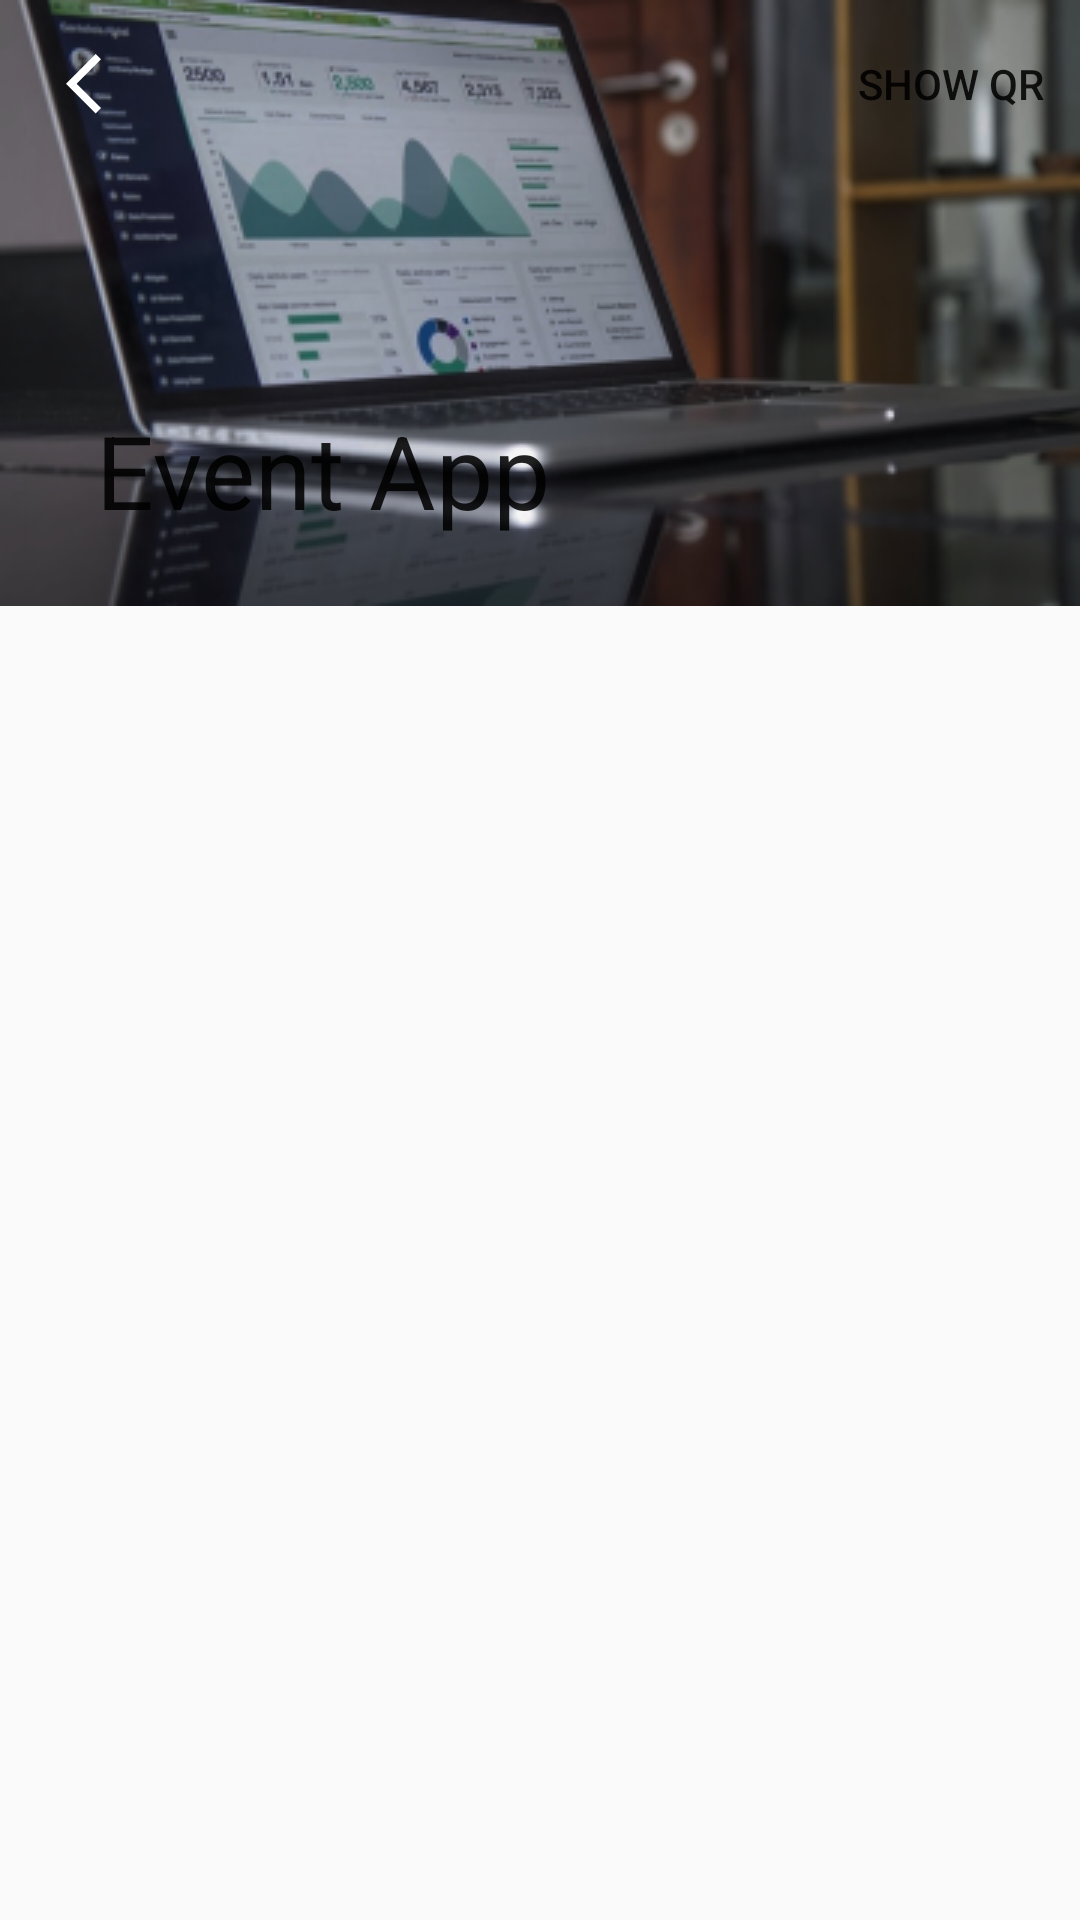

This screen was rendered from an Android layout file. Write that file and the resources it references.
<!-- AndroidManifest.xml: application theme AppTheme -->
<!-- res/layout/activity_detail2.xml -->
<?xml version="1.0" encoding="utf-8"?>
<androidx.coordinatorlayout.widget.CoordinatorLayout xmlns:android="http://schemas.android.com/apk/res/android"
    xmlns:app="http://schemas.android.com/apk/res-auto"
    xmlns:tools="http://schemas.android.com/tools"
    android:layout_width="match_parent"
    android:layout_height="match_parent"
    tools:context=".ui.detail.DetailActivity">

    <com.google.android.material.appbar.AppBarLayout
        android:layout_width="match_parent"
        android:layout_height="202dp">

        <com.google.android.material.appbar.CollapsingToolbarLayout
            android:id="@+id/collaps"
            android:layout_width="match_parent"
            android:layout_height="match_parent"
            app:contentScrim="@color/colorPrimary"
            app:layout_scrollFlags="scroll|exitUntilCollapsed|snap"
            app:title="@string/app_name">

            <ImageView
                android:layout_width="match_parent"
                android:layout_height="match_parent"
                android:scaleType="centerCrop"
                android:src="@drawable/laptop"
                app:layout_collapseMode="parallax"
                app:layout_collapseParallaxMultiplier="0.5" />

            <androidx.appcompat.widget.Toolbar
                app:menu="@menu/menu_detail"
                android:id="@+id/toolbar_detail"
                android:layout_width="match_parent"
                android:layout_height="?attr/actionBarSize"
                app:layout_collapseMode="pin"
                app:navigationIcon="@drawable/ic_back_nav"
                app:title="@string/app_name"
                app:titleTextColor="@color/colorAccent"/>

        </com.google.android.material.appbar.CollapsingToolbarLayout>

    </com.google.android.material.appbar.AppBarLayout>

    <FrameLayout
        android:id="@+id/frame_detail_layout"
        app:layout_behavior="com.google.android.material.appbar.AppBarLayout$ScrollingViewBehavior"
        android:layout_width="match_parent"
        android:layout_height="match_parent"/>

</androidx.coordinatorlayout.widget.CoordinatorLayout>
<!-- resources referenced by this layout -->
<resources>
  <color name="colorAccent">#FFFFFF</color>
  <color name="colorPrimary">#0AC211</color>
  <!-- drawable ic_back_nav (drawable) -->
  <vector xmlns:android="http://schemas.android.com/apk/res/android"
      android:width="12dp"
      android:height="20dp"
      android:viewportWidth="12"
      android:viewportHeight="20">
    <path
        android:pathData="M11.67,1.77L9.9,0L0,9.9L9.9,19.8L11.67,18.03L3.54,9.9L11.67,1.77Z"
        android:fillColor="#ffffff"/>
  </vector>
  <!-- drawable laptop: png bitmap (drawable, 99715 bytes) -->
  <string name="app_name">Event App</string>
  <style name="AppTheme" parent="Theme.MaterialComponents.Light.NoActionBar.Bridge">
          
          <item name="colorPrimary">@color/colorPrimary</item>
          <item name="colorPrimaryDark">@color/colorPrimaryDark</item>
          <item name="colorAccent">@color/colorPrimary</item>
  
          <item name="materialCalendarStyle">@style/Widget.MaterialComponents.MaterialCalendar</item>
          <item name="materialCalendarFullscreenTheme">
              @style/ThemeOverlay.MaterialComponents.MaterialCalendar.Fullscreen
          </item>
          <item name="materialCalendarTheme">@style/ThemeOverlay.MaterialComponents.MaterialCalendar
          </item>
      </style>
  <color name="colorPrimaryDark">#006104</color>
</resources>
